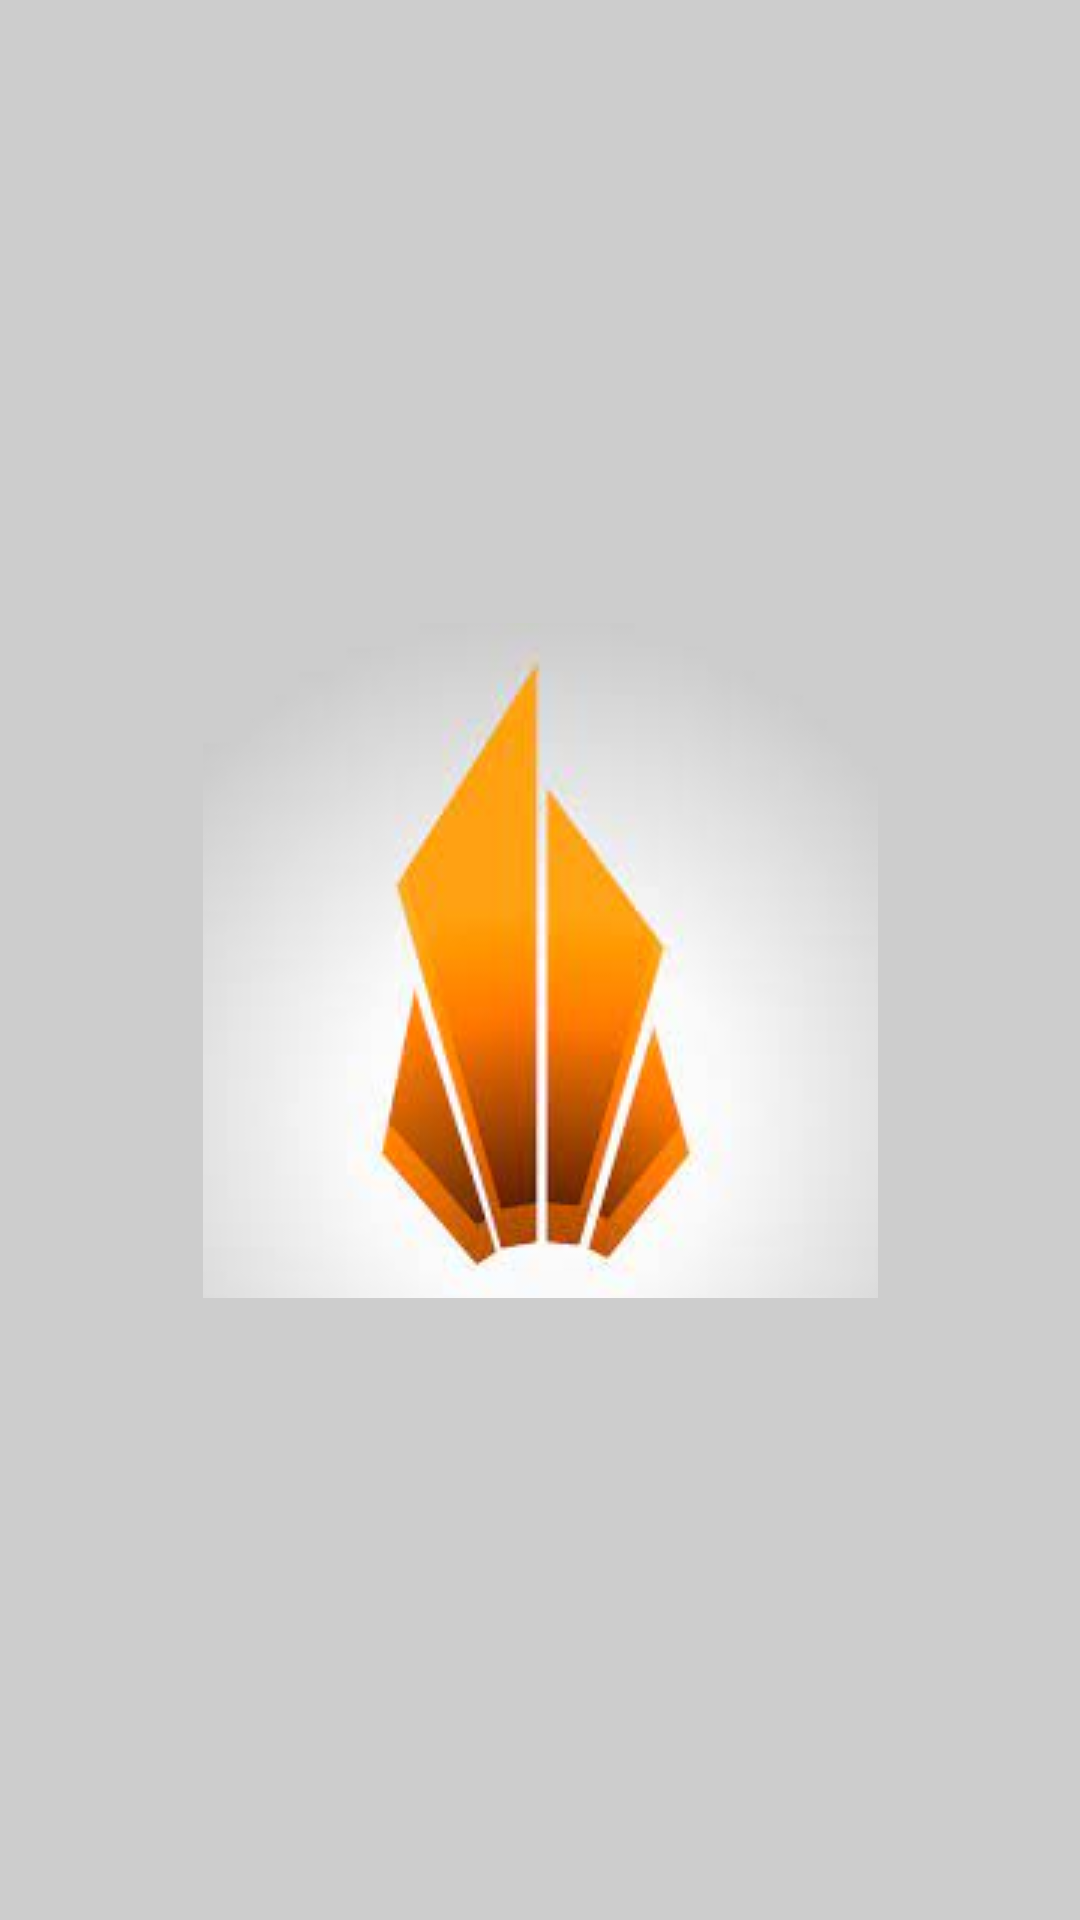

Reconstruct the res/layout file that produces this screen, plus the resources it refers to.
<!-- AndroidManifest.xml: application theme Theme.SciFlareTask -->
<!-- res/layout/activity_splash.xml -->
<?xml version="1.0" encoding="utf-8"?>
<androidx.constraintlayout.widget.ConstraintLayout xmlns:android="http://schemas.android.com/apk/res/android"
    xmlns:app="http://schemas.android.com/apk/res-auto"
    xmlns:tools="http://schemas.android.com/tools"
    android:id="@+id/main"
    android:layout_width="match_parent"
    android:layout_height="match_parent"
    tools:context=".view.SplashActivity"
    android:background="@color/grey">

    <ImageView
        android:id="@+id/imgSplash"
        android:layout_width="wrap_content"
        android:layout_height="wrap_content"
        android:src="@drawable/scilare1"
        app:layout_constraintBottom_toBottomOf="parent"
        app:layout_constraintEnd_toEndOf="parent"
        app:layout_constraintStart_toStartOf="parent"
        app:layout_constraintTop_toTopOf="parent" />

</androidx.constraintlayout.widget.ConstraintLayout>
<!-- resources referenced by this layout -->
<resources>
  <color name="grey">#CDCDCD</color>
  <!-- drawable scilare1: jpg bitmap (drawable, 4701 bytes) -->
  <style name="Theme.SciFlareTask" parent="Base.Theme.SciFlareTask" />
  <style name="Base.Theme.SciFlareTask" parent="Theme.Material3.DayNight.NoActionBar">
          
          
      </style>
</resources>
